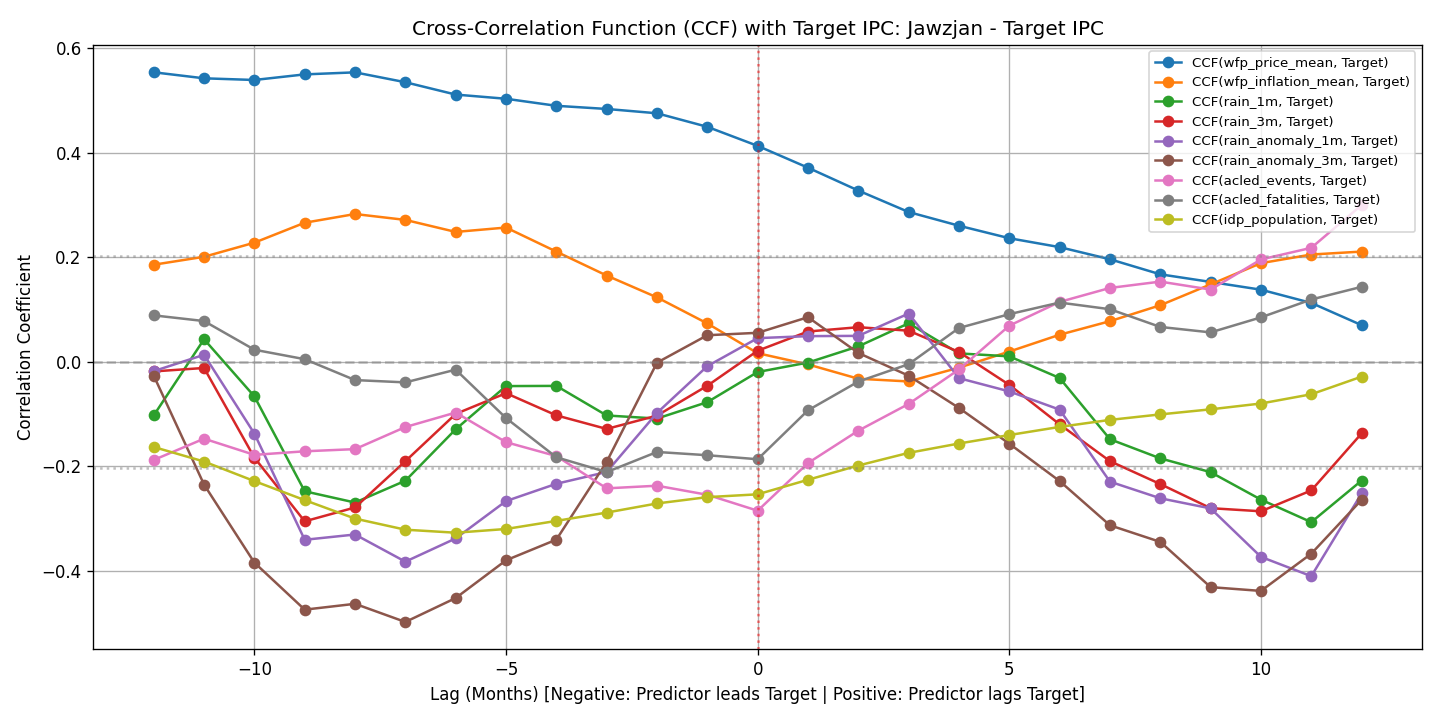

Values plotted in this chart, from the file beside it:
lag, acled_events, acled_fatalities, idp_population, rain_1m, rain_3m, rain_anomaly_1m, rain_anomaly_3m, wfp_inflation_mean, wfp_price_mean
-12, -0.1877, 0.08894, -0.1629, -0.1025, -0.01831, -0.01778, -0.02639, 0.1858, 0.5539
-11, -0.147, 0.07803, -0.1907, 0.04325, -0.01171, 0.01352, -0.2348, 0.201, 0.5424
-10, -0.1779, 0.0232, -0.2281, -0.06609, -0.1832, -0.1373, -0.3841, 0.228, 0.5392
-9, -0.1711, 0.005074, -0.2645, -0.2476, -0.3051, -0.3404, -0.4741, 0.2661, 0.5499
-8, -0.167, -0.03488, -0.2999, -0.2691, -0.2786, -0.3303, -0.4629, 0.2828, 0.5538
-7, -0.1247, -0.03928, -0.3211, -0.2274, -0.1901, -0.3823, -0.4976, 0.2715, 0.5349
-6, -0.09699, -0.01497, -0.3269, -0.129, -0.09964, -0.3378, -0.4518, 0.2485, 0.5113
-5, -0.1537, -0.1075, -0.3197, -0.04637, -0.05992, -0.2663, -0.3796, 0.2569, 0.5033
-4, -0.1802, -0.1825, -0.3043, -0.04599, -0.1024, -0.2333, -0.3401, 0.2109, 0.4898
-3, -0.242, -0.2109, -0.2883, -0.1026, -0.1284, -0.2107, -0.1912, 0.1651, 0.4838
-2, -0.237, -0.1724, -0.2709, -0.1085, -0.1028, -0.09768, -0.001502, 0.1233, 0.4755
-1, -0.2543, -0.1786, -0.2588, -0.07707, -0.04568, -0.008239, 0.05092, 0.07344, 0.4496
0, -0.2848, -0.1863, -0.2534, -0.01943, 0.02127, 0.04538, 0.05555, 0.01655, 0.4131
1, -0.1936, -0.09269, -0.2256, -0.001363, 0.05804, 0.04919, 0.08541, -0.004912, 0.3714
2, -0.1316, -0.03773, -0.1983, 0.02958, 0.06627, 0.04971, 0.01703, -0.0323, 0.3277
3, -0.0805, -0.004445, -0.1741, 0.07374, 0.05963, 0.09239, -0.02655, -0.03752, 0.2866
4, -0.01454, 0.06477, -0.1562, 0.01616, 0.0188, -0.03121, -0.08823, -0.01108, 0.2604
5, 0.06926, 0.09123, -0.14, 0.01051, -0.04406, -0.05656, -0.1566, 0.01966, 0.2365
6, 0.1147, 0.1134, -0.1245, -0.03089, -0.1196, -0.09142, -0.2281, 0.05188, 0.2195
7, 0.1414, 0.1007, -0.111, -0.148, -0.19, -0.2292, -0.3127, 0.0778, 0.1962
8, 0.1535, 0.06677, -0.1005, -0.1846, -0.2338, -0.261, -0.3445, 0.1083, 0.1674
9, 0.1382, 0.05635, -0.09083, -0.211, -0.2799, -0.2804, -0.431, 0.1482, 0.1529
10, 0.1959, 0.08509, -0.07969, -0.2636, -0.2859, -0.3731, -0.4382, 0.1888, 0.138
11, 0.2181, 0.1193, -0.06204, -0.3067, -0.246, -0.41, -0.367, 0.2053, 0.1127
12, 0.3, 0.1435, -0.02833, -0.2271, -0.137, -0.2518, -0.264, 0.2109, 0.07023
